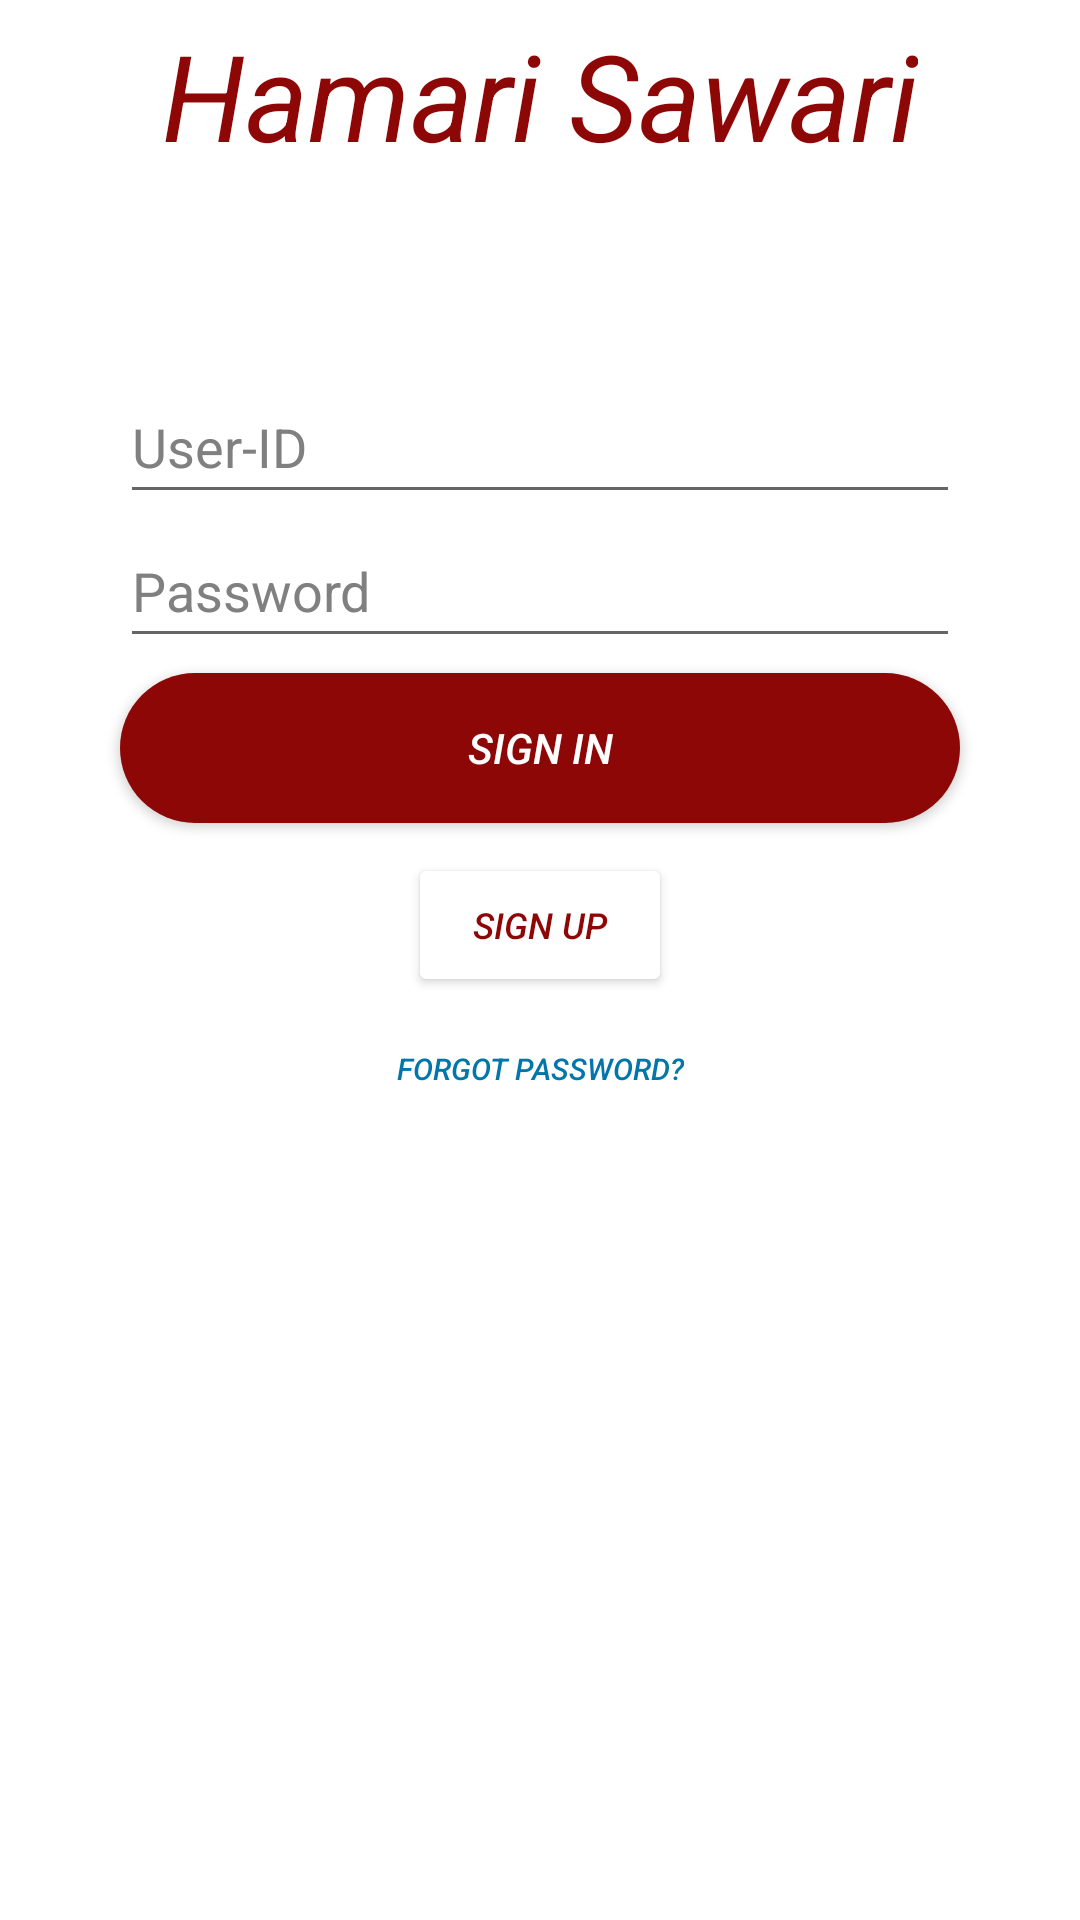

Reconstruct the res/layout file that produces this screen, plus the resources it refers to.
<!-- AndroidManifest.xml: application theme Theme.HamariSawari -->
<!-- res/layout/activity_main.xml -->
<LinearLayout

    android:layout_width="match_parent"
    android:layout_height="match_parent"
    xmlns:android="http://schemas.android.com/apk/res/android"
    xmlns:app="http://schemas.android.com/apk/res-auto"
    android:orientation="vertical"
    android:background="@color/white">

    <TextView
        android:layout_width="wrap_content"
        android:layout_height="wrap_content"
        android:layout_gravity="center"
        android:layout_marginTop="5dp"
        android:layout_marginBottom="65dp"
        android:text="@string/hamari_sawari"
        android:textAllCaps="false"
        android:textColor="@color/HS"
        android:textSize="40sp"
        android:textStyle="italic"></TextView>

    <EditText
        android:id="@+id/id"
        android:layout_width="280dp"
        android:layout_height="wrap_content"
        android:layout_gravity="center"
        android:hint="@string/user_id"
        android:text=""
        android:inputType="textEmailAddress"
        android:minHeight="48dp"
        android:textColor="@color/black"
        android:textColorHint="#808080"></EditText>

    <EditText
        android:id="@+id/Pass"
        android:layout_width="280dp"
        android:layout_height="wrap_content"
        android:layout_gravity="center"
        android:hint="@string/password"
        android:text=""
        android:inputType="textPassword"
        android:minHeight="48dp"
        android:textColor="@color/black"
        android:textColorHint="#808080"></EditText>

    <Button
        android:id="@+id/signIn"
        android:layout_width="280dp"
        android:layout_height="50dp"
        android:layout_gravity="center"
        android:layout_marginTop="5dp"
        android:layout_marginBottom="5dp"
        android:background="@drawable/mybtn"
        android:text="@string/sign_in"
        android:textColor="@color/white"
        android:textStyle="italic"
        app:backgroundTint="@color/HS"></Button>

    <Button
        android:id="@+id/signUp"
        android:layout_width="wrap_content"
        android:layout_height="wrap_content"
        android:layout_gravity="center"
        android:layout_marginTop="5dp"
        android:text="@string/sign_up"
        android:textColor="@color/HS"
        android:textSize="12sp"
        android:textStyle="italic"
        app:backgroundTint="@color/white"></Button>

    <Button
        android:id="@+id/forgotPassword"
        android:layout_width="wrap_content"
        android:layout_height="wrap_content"
        android:layout_marginBottom="5dp"
        android:text="Forgot password?"
        android:textColor="#0276AA"
        android:textSize="10sp"
        android:textStyle="italic"
        android:layout_gravity="center"
        android:background="?android:attr/selectableItemBackground"
        app:backgroundTint="@color/white"></Button>




</LinearLayout>
<!-- resources referenced by this layout -->
<resources>
  <color name="HS">#8E0707</color>
  <color name="black">#FF000000</color>
  <color name="white">#FFFFFFFF</color>
  <!-- drawable mybtn (drawable) -->
  <?xml version="1.0" encoding="utf-8"?>
  <shape xmlns:android="http://schemas.android.com/apk/res/android"
      android:shape="rectangle">
      <solid
          android:color="@color/HS"
          ></solid>
      <corners
          android:radius="200dp"></corners>
  </shape>
  <string name="hamari_sawari">Hamari Sawari</string>
  <string name="password">Password</string>
  <string name="sign_in">Sign in</string>
  <string name="sign_up">Sign UP</string>
  <string name="user_id">User-ID</string>
  <style name="Theme.HamariSawari" parent="Theme.MaterialComponents.DayNight.DarkActionBar">
          
          <item name="colorPrimary">@color/HS</item>
          <item name="colorPrimaryVariant">@color/purple_700</item>
          <item name="colorOnPrimary">@color/white</item>
          
          <item name="colorSecondary">@color/teal_200</item>
          <item name="colorSecondaryVariant">@color/teal_700</item>
          <item name="colorOnSecondary">@color/black</item>
          
          <item name="android:statusBarColor" tools:targetApi="l">@color/black</item>
          
      </style>
  <color name="purple_700">#FF3700B3</color>
  <color name="teal_200">#FF03DAC5</color>
  <color name="teal_700">#FF018786</color>
</resources>
